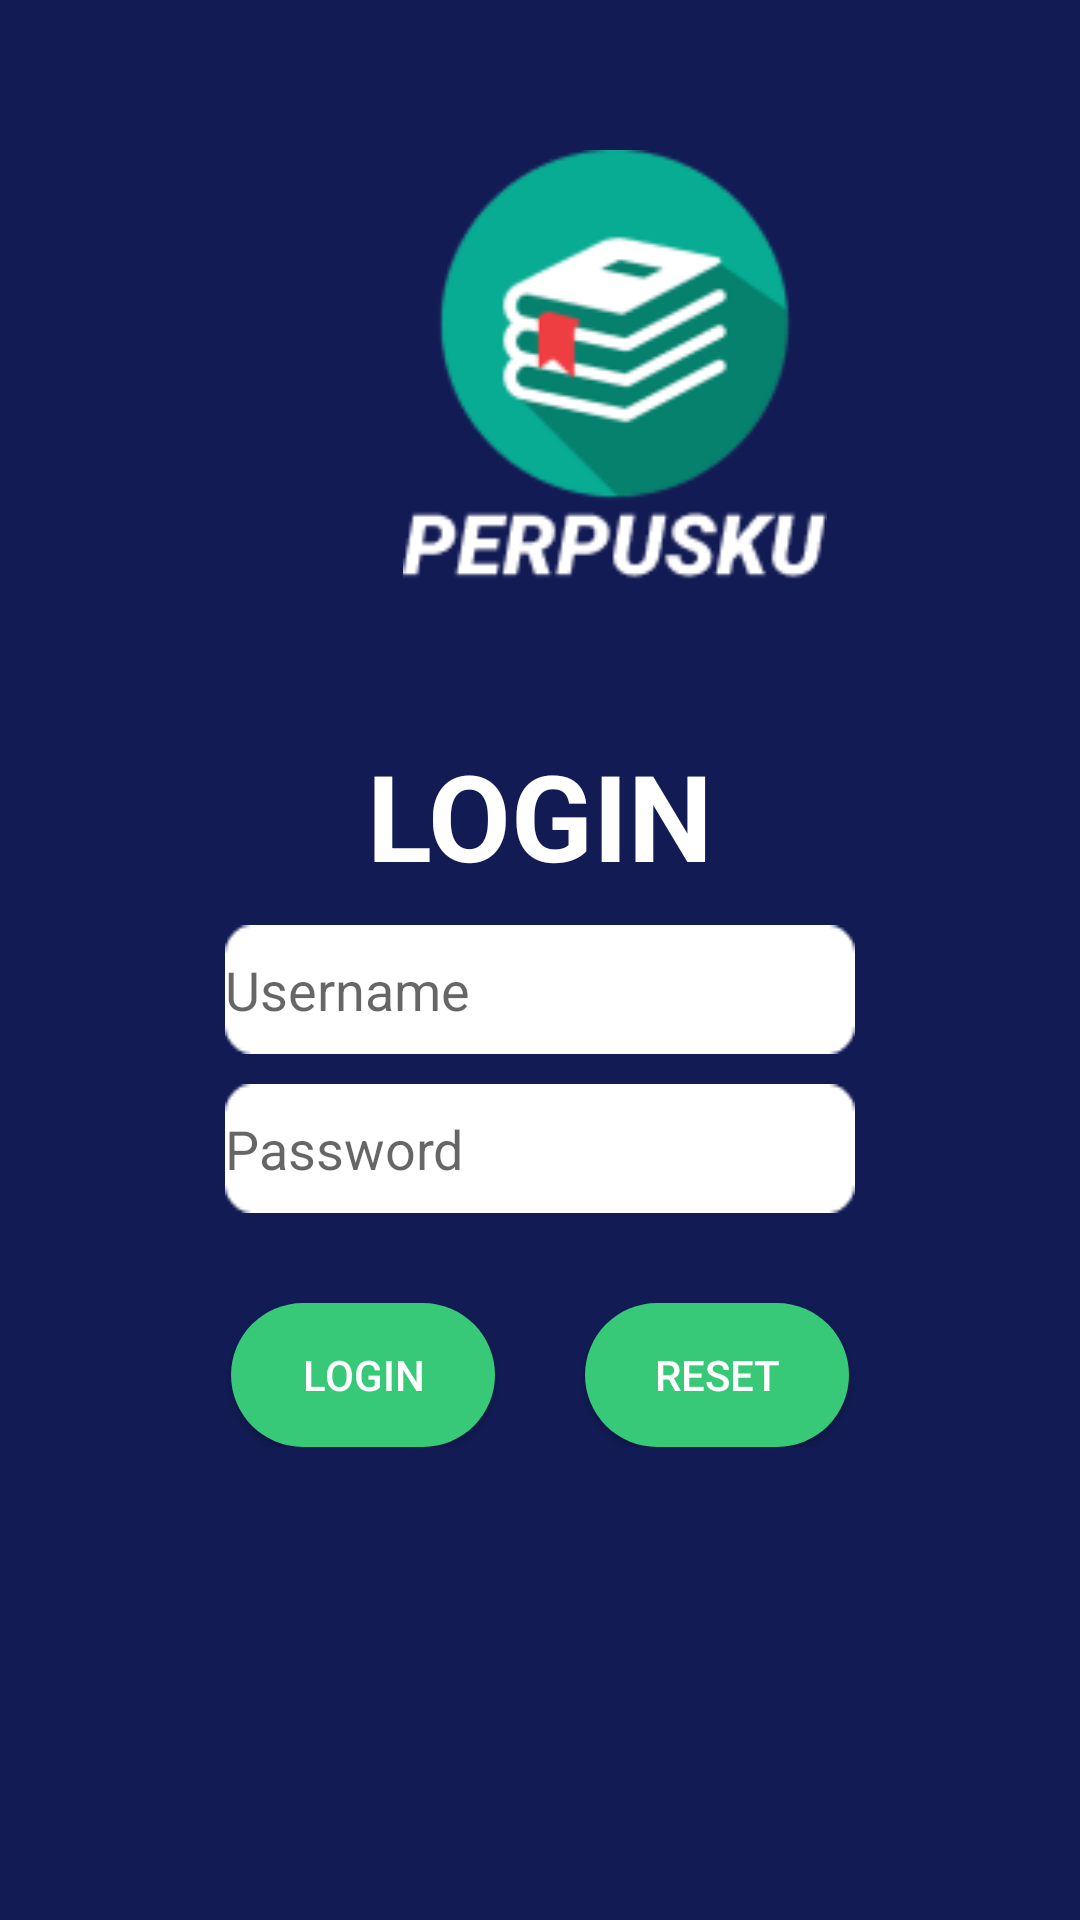

The Android layout XML behind this screen, and the referenced resources:
<!-- AndroidManifest.xml: application theme Theme.AplikasiPerpusku -->
<!-- res/layout/activity_login.xml -->
<?xml version="1.0" encoding="utf-8"?>
<LinearLayout xmlns:android="http://schemas.android.com/apk/res/android"
    xmlns:app="http://schemas.android.com/apk/res-auto"
    xmlns:tools="http://schemas.android.com/tools"
    android:layout_width="match_parent"
    android:layout_height="match_parent"
    android:orientation="vertical"
    android:background="#121B54"
    tools:context=".login">

    <ImageView
        android:layout_width="150dp"
        android:layout_height="150dp"
        android:layout_marginLeft="130dp"
        android:layout_marginTop="50dp"
        android:src="@drawable/ic_perpusku"
        />

    <TextView
        android:layout_width="match_parent"
        android:layout_height="wrap_content"
        android:text="LOGIN"
        android:textStyle="bold"
        android:layout_marginTop="45dp"
        android:textSize="40dp"
        android:textColor="#FFFFFF"
        android:gravity="center"/>


    <EditText
        android:id="@+id/user"
        android:layout_width="210dp"
        android:layout_height="43dp"
        android:layout_gravity="center"
        android:layout_marginTop="10dp"
        android:background="@drawable/kotak"
        android:hint="Username" />

    <EditText
        android:id="@+id/pass"
        android:layout_width="210dp"
        android:layout_height="43dp"
        android:layout_gravity="center"
        android:layout_marginTop="10dp"
        android:background="@drawable/kotak"
        android:hint="Password"
        android:inputType="textPassword" />

    <LinearLayout
        android:layout_width="match_parent"
        android:layout_height="wrap_content"
        android:orientation="horizontal"
        android:layout_marginTop="30dp"
        android:gravity="center">

        <Button android:id="@+id/masuk"
            android:layout_width="wrap_content"
            android:layout_height="wrap_content"
            android:textColor="#FFFF"
            android:background="@drawable/buttontrue"
            android:layout_marginRight="30dp"
            android:text="Login"/>

        <Button android:id="@+id/reset"
            android:layout_width="wrap_content"
            android:background="@drawable/buttontrue"
            android:layout_height="wrap_content"
            android:textColor="#ffff"
            android:text="Reset"/>


    </LinearLayout>

</LinearLayout>
<!-- resources referenced by this layout -->
<resources>
  <!-- drawable buttontrue (drawable) -->
  <?xml version="1.0" encoding="utf-8"?>
  <shape
      android:shape="rectangle"
      xmlns:android="http://schemas.android.com/apk/res/android">
      <solid android:color="#37c978"></solid>
      <corners android:radius="30dp"></corners>
  </shape>
  <!-- drawable ic_perpusku: png bitmap (drawable-v24, 10758 bytes) -->
  <!-- drawable kotak: png bitmap (drawable-v24, 515 bytes) -->
  <style name="Theme.AplikasiPerpusku" parent="Theme.MaterialComponents.DayNight.DarkActionBar">
          
          <item name="colorPrimary">#034BBC</item>
          <item name="colorPrimaryVariant">#2C008F</item>
          <item name="colorOnPrimary">@color/white</item>
          
          <item name="colorSecondary">@color/teal_200</item>
          <item name="colorSecondaryVariant">@color/teal_700</item>
          <item name="colorOnSecondary">@color/black</item>
          
          <item name="android:statusBarColor" tools:targetApi="l">?attr/colorPrimaryVariant</item>
          
      </style>
  <!-- not gathered from this repository: default colours our renderer supplied (Android Studio template values) -->
  <color name="teal_200">#FF03DAC5</color>
  <color name="teal_700">#FF018786</color>
  <color name="black">#FF000000</color>
  <color name="white">#FFFFFFFF</color>
</resources>
